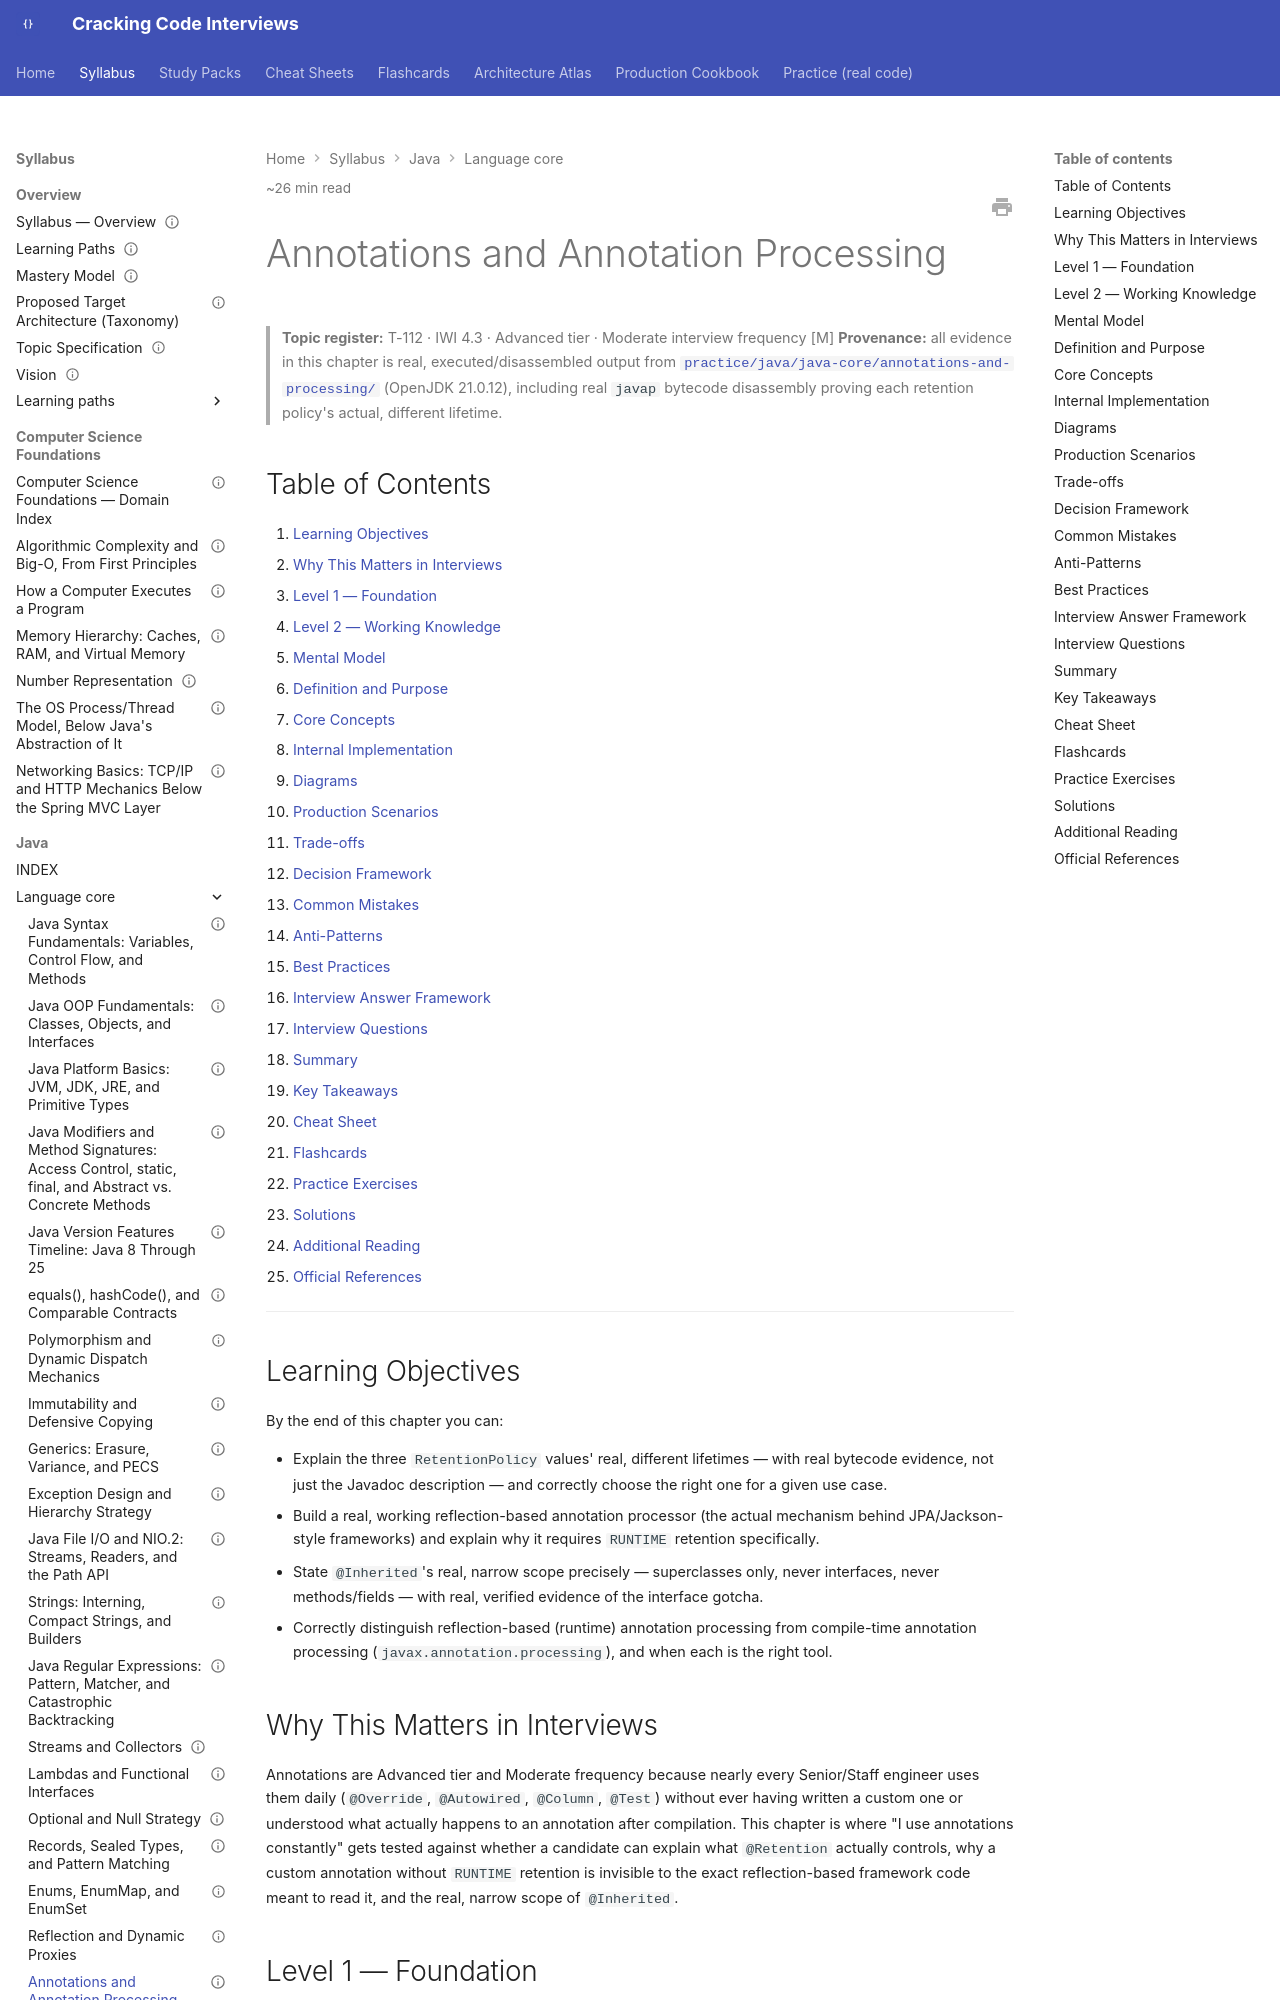

repository: JuanMelendres/cracking-code-interviews · page: syllabus/02-java/language-core/annotations-and-annotation-processing/index.html · generator: mkdocs

---
title: "Annotations and Annotation Processing"
slug: annotations-and-annotation-processing
document_type: handbook-chapter
domain: 02-java/language-core
status: draft
version: 1.0
last_updated: 2026-09-03
source_history:
  - handbook/java-core/annotations-and-annotation-processing.md
difficulty:
  - intermediate
  - advanced
target_levels:
  - senior
  - staff
estimated_reading_minutes: 26
topic_id: T-112
mastery_levels_covered: [L1, L2, L3, L4]
prerequisites:
  - reflection-and-dynamic-proxies.md
related:
  - classloaders-and-class-initialization.md
  - enums-enummap-and-enumset.md
  - ../../../practice/java/java-core/annotations-and-processing/README.md
official_references:
  - https://docs.oracle.com/en/java/javase/21/docs/api/java.base/java/lang/annotation/package-summary.html
  - https://docs.oracle.com/en/java/javase/21/docs/api/java.base/java/lang/annotation/Inherited.html
---

# Annotations and Annotation Processing

> **Topic register:** T-112 · IWI 4.3 · Advanced tier · Moderate interview frequency [M]
> **Provenance:** all evidence in this chapter is real, executed/disassembled output from
> [`practice/java/java-core/annotations-and-processing/`](../../../practice/java/java-core/annotations-and-processing/README.md)
> (OpenJDK 21.0.12), including real `javap` bytecode disassembly proving each retention policy's
> actual, different lifetime.

## Table of Contents

1. [Learning Objectives](#learning-objectives)
2. [Why This Matters in Interviews](#why-this-matters-in-interviews)
3. [Level 1 — Foundation](#level-1-foundation)
4. [Level 2 — Working Knowledge](#level-2-working-knowledge)
5. [Mental Model](#mental-model)
6. [Definition and Purpose](#definition-and-purpose)
7. [Core Concepts](#core-concepts)
8. [Internal Implementation](#internal-implementation)
9. [Diagrams](#diagrams)
10. [Production Scenarios](#production-scenarios)
11. [Trade-offs](#trade-offs)
12. [Decision Framework](#decision-framework)
13. [Common Mistakes](#common-mistakes)
14. [Anti-Patterns](#anti-patterns)
15. [Best Practices](#best-practices)
16. [Interview Answer Framework](#interview-answer-framework)
17. [Interview Questions](#interview-questions)
18. [Summary](#summary)
19. [Key Takeaways](#key-takeaways)
20. [Cheat Sheet](#cheat-sheet)
21. [Flashcards](#flashcards)
22. [Practice Exercises](#practice-exercises)
23. [Solutions](#solutions)
24. [Additional Reading](#additional-reading)
25. [Official References](#official-references)

---

## Learning Objectives

By the end of this chapter you can:

- Explain the three `RetentionPolicy` values' real, different lifetimes — with real bytecode evidence, not just the Javadoc description — and correctly choose the right one for a given use case.
- Build a real, working reflection-based annotation processor (the actual mechanism behind JPA/Jackson-style frameworks) and explain why it requires `RUNTIME` retention specifically.
- State `@Inherited`'s real, narrow scope precisely — superclasses only, never interfaces, never methods/fields — with real, verified evidence of the interface gotcha.
- Correctly distinguish reflection-based (runtime) annotation processing from compile-time annotation processing (`javax.annotation.processing`), and when each is the right tool.

## Why This Matters in Interviews

Annotations are Advanced tier and Moderate frequency because nearly every Senior/Staff engineer uses them daily (`@Override`, `@Autowired`, `@Column`, `@Test`) without ever having written a custom one or understood what actually happens to an annotation after compilation. This chapter is where "I use annotations constantly" gets tested against whether a candidate can explain what `@Retention` actually controls, why a custom annotation without `RUNTIME` retention is invisible to the exact reflection-based framework code meant to read it, and the real, narrow scope of `@Inherited`.
